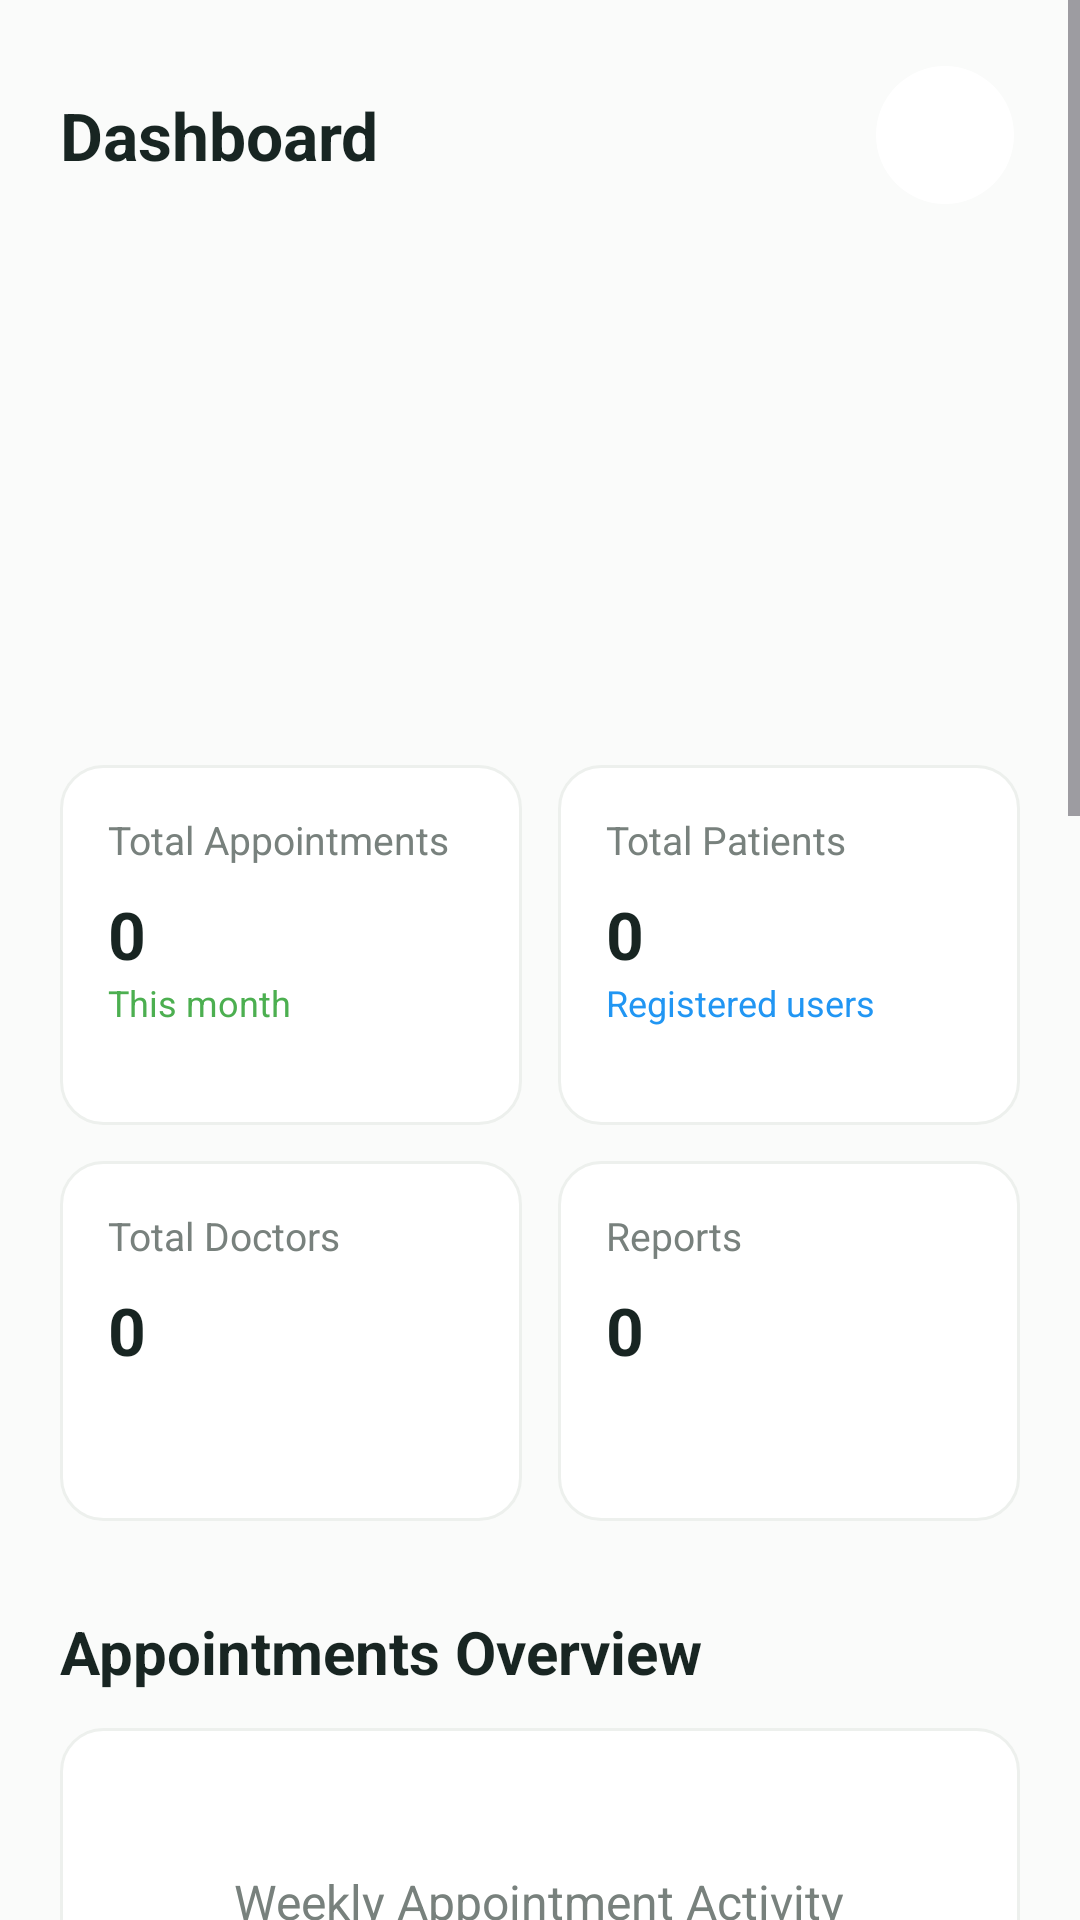

Write the Android layout XML for this screen, with the resource values it uses.
<!-- AndroidManifest.xml: application theme Theme.MediCareAppointment -->
<!-- res/layout/activity_admin_dashboard.xml -->
<?xml version='1.0' encoding='utf-8'?>
<ScrollView xmlns:android="http://schemas.android.com/apk/res/android" xmlns:app="http://schemas.android.com/apk/res-auto" android:layout_width="match_parent" android:layout_height="match_parent" android:background="@color/backgroundColor">


    <LinearLayout android:layout_width="match_parent" android:layout_height="wrap_content" android:orientation="vertical" android:padding="20dp">


        

        <LinearLayout android:layout_width="match_parent" android:layout_height="wrap_content" android:orientation="horizontal" android:gravity="center_vertical">


            <TextView android:layout_width="0dp" android:layout_height="wrap_content" android:layout_weight="1" android:text="Dashboard" android:textColor="@color/textDark" android:textSize="22sp" android:textStyle="bold" />



            <com.google.android.material.imageview.ShapeableImageView android:id="@+id/imgAdminProfileIcon" android:layout_width="50dp" android:layout_height="50dp" android:padding="2dp" android:src="@drawable/ic_profile" android:scaleType="centerCrop" android:background="@drawable/bg_soft_card" android:clickable="true" android:focusable="true" app:shapeAppearanceOverlay="@style/CircleImage" />

        </LinearLayout>

        

        <com.google.android.material.imageview.ShapeableImageView android:layout_width="match_parent" android:layout_height="136dp" android:layout_marginStart="20dp" android:layout_marginEnd="20dp" android:layout_marginTop="16dp" android:layout_marginBottom="8dp" android:src="@drawable/care_hospital_banner" android:scaleType="centerCrop" android:importantForAccessibility="no" app:shapeAppearanceOverlay="@style/CareBannerShape" /><LinearLayout android:layout_width="match_parent" android:layout_height="wrap_content" android:layout_marginTop="25dp" android:orientation="horizontal">


            

            <LinearLayout android:layout_width="0dp" android:layout_height="120dp" android:layout_weight="1" android:background="@drawable/bg_soft_card" android:orientation="vertical" android:padding="16dp">


                <TextView android:layout_width="wrap_content" android:layout_height="wrap_content" android:text="Total Appointments" android:textColor="@color/textGray" android:textSize="13sp" />


                <TextView android:id="@+id/txtTotalAppointments" android:layout_width="wrap_content" android:layout_height="wrap_content" android:layout_marginTop="8dp" android:text="0" android:textColor="@color/textDark" android:textSize="22sp" android:textStyle="bold" />


                <TextView android:text="This month" android:textColor="#4CAF50" android:textSize="12sp" android:layout_width="wrap_content" android:layout_height="wrap_content" />


            </LinearLayout>



            <Space android:layout_width="12dp" android:layout_height="1dp" />



            

            <LinearLayout android:layout_width="0dp" android:layout_height="120dp" android:layout_weight="1" android:background="@drawable/bg_soft_card" android:orientation="vertical" android:padding="16dp">


                <TextView android:layout_width="wrap_content" android:layout_height="wrap_content" android:text="Total Patients" android:textColor="@color/textGray" android:textSize="13sp" />


                <TextView android:id="@+id/txtTotalPatients" android:layout_width="wrap_content" android:layout_height="wrap_content" android:layout_marginTop="8dp" android:text="0" android:textColor="@color/textDark" android:textSize="22sp" android:textStyle="bold" />


                <TextView android:text="Registered users" android:textColor="#2196F3" android:textSize="12sp" android:layout_width="wrap_content" android:layout_height="wrap_content" />


            </LinearLayout>


        </LinearLayout>





        


        <LinearLayout android:layout_width="match_parent" android:layout_height="wrap_content" android:layout_marginTop="12dp" android:orientation="horizontal">


            

            <LinearLayout android:layout_width="0dp" android:layout_height="120dp" android:layout_weight="1" android:background="@drawable/bg_soft_card" android:orientation="vertical" android:padding="16dp">


                <TextView android:layout_width="wrap_content" android:layout_height="wrap_content" android:text="Total Doctors" android:textColor="@color/textGray" android:textSize="13sp" />


                <TextView android:id="@+id/txtTotalDoctors" android:layout_width="wrap_content" android:layout_height="wrap_content" android:layout_marginTop="8dp" android:text="0" android:textColor="@color/textDark" android:textSize="22sp" android:textStyle="bold" />


            </LinearLayout>



            <Space android:layout_width="12dp" android:layout_height="1dp" />



            


            <LinearLayout android:layout_width="0dp" android:layout_height="120dp" android:layout_weight="1" android:background="@drawable/bg_soft_card" android:orientation="vertical" android:padding="16dp">


                <TextView android:layout_width="wrap_content" android:layout_height="wrap_content" android:text="Reports" android:textColor="@color/textGray" android:textSize="13sp" />


                <TextView android:id="@+id/txtTotalReports" android:layout_width="wrap_content" android:layout_height="wrap_content" android:layout_marginTop="8dp" android:text="0" android:textColor="@color/textDark" android:textSize="22sp" android:textStyle="bold" />


            </LinearLayout>


        </LinearLayout>
        

        <TextView android:layout_width="wrap_content" android:layout_height="wrap_content" android:layout_marginTop="30dp" android:text="Appointments Overview" android:textColor="@color/textDark" android:textSize="20sp" android:textStyle="bold" />


        <LinearLayout android:layout_width="match_parent" android:layout_height="160dp" android:layout_marginTop="12dp" android:background="@drawable/bg_soft_card" android:gravity="center" android:orientation="vertical" android:padding="20dp">


            <TextView android:layout_width="wrap_content" android:layout_height="wrap_content" android:text="Weekly Appointment Activity" android:textColor="@color/textGray" android:textSize="16sp" />


            <TextView android:id="@+id/txtAppointmentOverview" android:layout_width="wrap_content" android:layout_height="wrap_content" android:layout_marginTop="15dp" android:text="No data available" android:textColor="@color/primaryBlue" android:textSize="22sp" android:textStyle="bold" />


        </LinearLayout>



        


        <TextView android:layout_width="wrap_content" android:layout_height="wrap_content" android:layout_marginTop="25dp" android:text="Appointment Status" android:textColor="@color/textDark" android:textSize="20sp" android:textStyle="bold" />


        <LinearLayout android:layout_width="match_parent" android:layout_height="wrap_content" android:layout_marginTop="12dp" android:background="@drawable/bg_soft_card" android:orientation="vertical" android:padding="18dp">


            <TextView android:id="@+id/txtPendingCount" android:layout_width="wrap_content" android:layout_height="wrap_content" android:text="Pending : 0" android:textColor="#FF9800" android:textSize="16sp" />


            <TextView android:id="@+id/txtConfirmedCount" android:layout_width="wrap_content" android:layout_height="wrap_content" android:layout_marginTop="8dp" android:text="Confirmed : 0" android:textColor="#4CAF50" android:textSize="16sp" />


            <TextView android:id="@+id/txtCompletedCount" android:layout_width="wrap_content" android:layout_height="wrap_content" android:layout_marginTop="8dp" android:text="Completed : 0" android:textColor="#2196F3" android:textSize="16sp" />


            <TextView android:id="@+id/txtCancelledCount" android:layout_width="wrap_content" android:layout_height="wrap_content" android:layout_marginTop="8dp" android:text="Cancelled : 0" android:textColor="#F44336" android:textSize="16sp" />


        </LinearLayout>



        


        <TextView android:layout_width="wrap_content" android:layout_height="wrap_content" android:layout_marginTop="30dp" android:text="Recent Appointments" android:textColor="@color/textDark" android:textSize="20sp" android:textStyle="bold" />


        <androidx.recyclerview.widget.RecyclerView android:id="@+id/recyclerRecentAppointments" android:layout_width="match_parent" android:layout_height="wrap_content" android:layout_marginTop="12dp" android:nestedScrollingEnabled="false" />




        


        <TextView android:layout_width="wrap_content" android:layout_height="wrap_content" android:layout_marginTop="30dp" android:text="Recent Patients" android:textColor="@color/textDark" android:textSize="20sp" android:textStyle="bold" />


        <androidx.recyclerview.widget.RecyclerView android:id="@+id/recyclerRecentPatients" android:layout_width="match_parent" android:layout_height="wrap_content" android:layout_marginTop="12dp" android:nestedScrollingEnabled="false" />

        <TextView android:layout_width="wrap_content" android:layout_height="wrap_content" android:layout_marginTop="30dp" android:text="Management" android:textColor="@color/textDark" android:textSize="20sp" android:textStyle="bold" />


        <Button android:id="@+id/btnManageAppointments" android:layout_width="match_parent" android:layout_height="55dp" android:layout_marginTop="15dp" android:backgroundTint="@color/primaryBlue" android:text="Manage Appointments" android:textAllCaps="false" android:textColor="@color/white" android:textSize="14sp" android:minHeight="48dp" android:fontFamily="sans-serif-medium" android:background="@drawable/bg_button_primary" />


        <Button android:id="@+id/btnManageDoctors" android:layout_width="match_parent" android:layout_height="55dp" android:layout_marginTop="12dp" android:backgroundTint="@color/deepBlue" android:text="Manage Doctors" android:textAllCaps="false" android:textColor="@color/white" android:textSize="14sp" android:minHeight="48dp" android:fontFamily="sans-serif-medium" android:background="@drawable/bg_button_primary" />


        <Button android:id="@+id/btnManagePatients" android:layout_width="match_parent" android:layout_height="55dp" android:layout_marginTop="12dp" android:backgroundTint="@color/primaryBlue" android:text="Manage Patients" android:textAllCaps="false" android:textColor="@color/white" android:textSize="14sp" android:minHeight="48dp" android:fontFamily="sans-serif-medium" android:background="@drawable/bg_button_primary" />
        


        <LinearLayout android:layout_width="match_parent" android:layout_height="110dp" android:layout_marginTop="30dp" android:background="@drawable/bg_soft_card" android:gravity="center_vertical" android:orientation="vertical" android:padding="20dp">


            <TextView android:layout_width="wrap_content" android:layout_height="wrap_content" android:text="Streamline Your Healthcare Services" android:textColor="@color/primaryBlue" android:textSize="18sp" android:textStyle="bold" />


            <TextView android:layout_width="wrap_content" android:layout_height="wrap_content" android:layout_marginTop="6dp" android:text="Manage appointments, doctors, patients and reports in one place" android:textColor="@color/textGray" android:textSize="14sp" />


        </LinearLayout>


    </LinearLayout>


</ScrollView>
<!-- resources referenced by this layout -->
<resources>
  <color name="backgroundColor">#FAFBFA</color>
  <color name="deepBlue">#254D44</color>
  <color name="primaryBlue">#467D70</color>
  <color name="textDark">#182522</color>
  <color name="textGray">#78817D</color>
  <color name="white">#FFFFFF</color>
  <!-- drawable bg_button_primary (drawable) -->
  <?xml version="1.0" encoding="utf-8"?>
  <shape xmlns:android="http://schemas.android.com/apk/res/android"><solid android:color="#467D70"/><corners android:radius="12dp"/><stroke android:width="1dp" android:color="#EDF0ED"/></shape>
  <!-- drawable bg_soft_card (drawable) -->
  <?xml version="1.0" encoding="utf-8"?>
  <shape xmlns:android="http://schemas.android.com/apk/res/android"><solid android:color="#FFFFFF"/><corners android:radius="14dp"/><stroke android:width="1dp" android:color="#EDF0ED"/></shape>
  <style name="CareBannerShape">
          <item name="cornerFamily">rounded</item>
          <item name="cornerSize">16dp</item>
      </style>
  <style name="CircleImage">
  
          <item name="cornerFamily">rounded</item>
  
          <item name="cornerSize">50%</item>
  
      </style>
  <style name="Theme.MediCareAppointment" parent="Theme.Material3.DayNight.NoActionBar">
          <item name="colorPrimary">@color/primaryBlue</item>
          <item name="colorSecondary">@color/softBlue</item>
          <item name="android:windowBackground">@color/backgroundColor</item>
          <item name="android:statusBarColor">@color/backgroundColor</item>
          <item name="android:navigationBarColor">@color/backgroundColor</item>
          <item name="android:windowLightStatusBar">true</item>
          <item name="android:fontFamily">sans-serif</item>
      </style>
  <color name="softBlue">#EAF2EF</color>
</resources>
